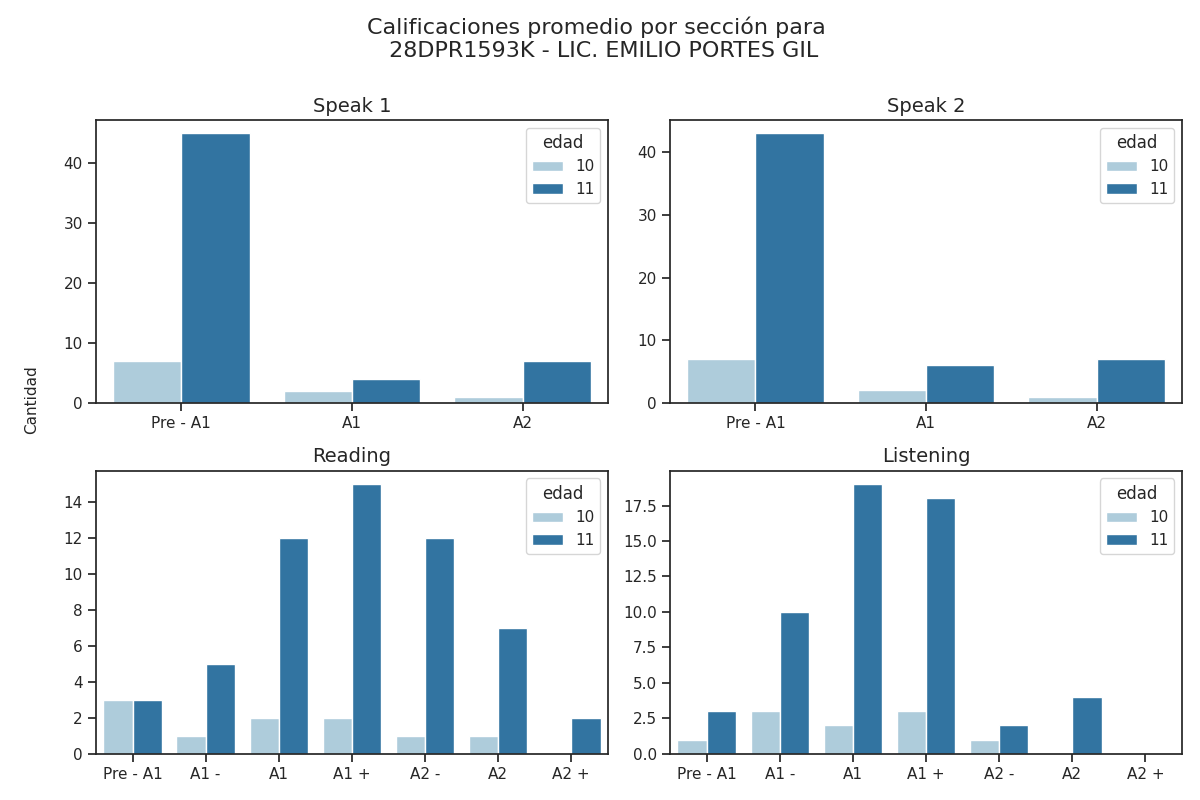

The file beside this chart, header and first rows:
seccion, calificacion, cantidad, edad
speak 1, Pre - A1, 45, 11
speak 1, A1, 4, 11
speak 1, A2, 7, 11
speak 2, Pre - A1, 43, 11
speak 2, A1, 6, 11
speak 2, A2, 7, 11
reading, Pre - A1, 3, 11
reading, A1 -, 5, 11
reading, A1, 12, 11
reading, A1 +, 15, 11
reading, A2 -, 12, 11
reading, A2, 7, 11
reading, A2 +, 2, 11
listening, Pre - A1, 3, 11
listening, A1 -, 10, 11
listening, A1, 19, 11
listening, A1 +, 18, 11
listening, A2 -, 2, 11
listening, A2, 4, 11
listening, A2 +, 0, 11
speak 1, Pre - A1, 7, 10
speak 1, A1, 2, 10
speak 1, A2, 1, 10
speak 2, Pre - A1, 7, 10
speak 2, A1, 2, 10
speak 2, A2, 1, 10
reading, Pre - A1, 3, 10
reading, A1 -, 1, 10
reading, A1, 2, 10
reading, A1 +, 2, 10
reading, A2 -, 1, 10
reading, A2, 1, 10
reading, A2 +, 0, 10
listening, Pre - A1, 1, 10
listening, A1 -, 3, 10
listening, A1, 2, 10
listening, A1 +, 3, 10
listening, A2 -, 1, 10
listening, A2, 0, 10
listening, A2 +, 0, 10
